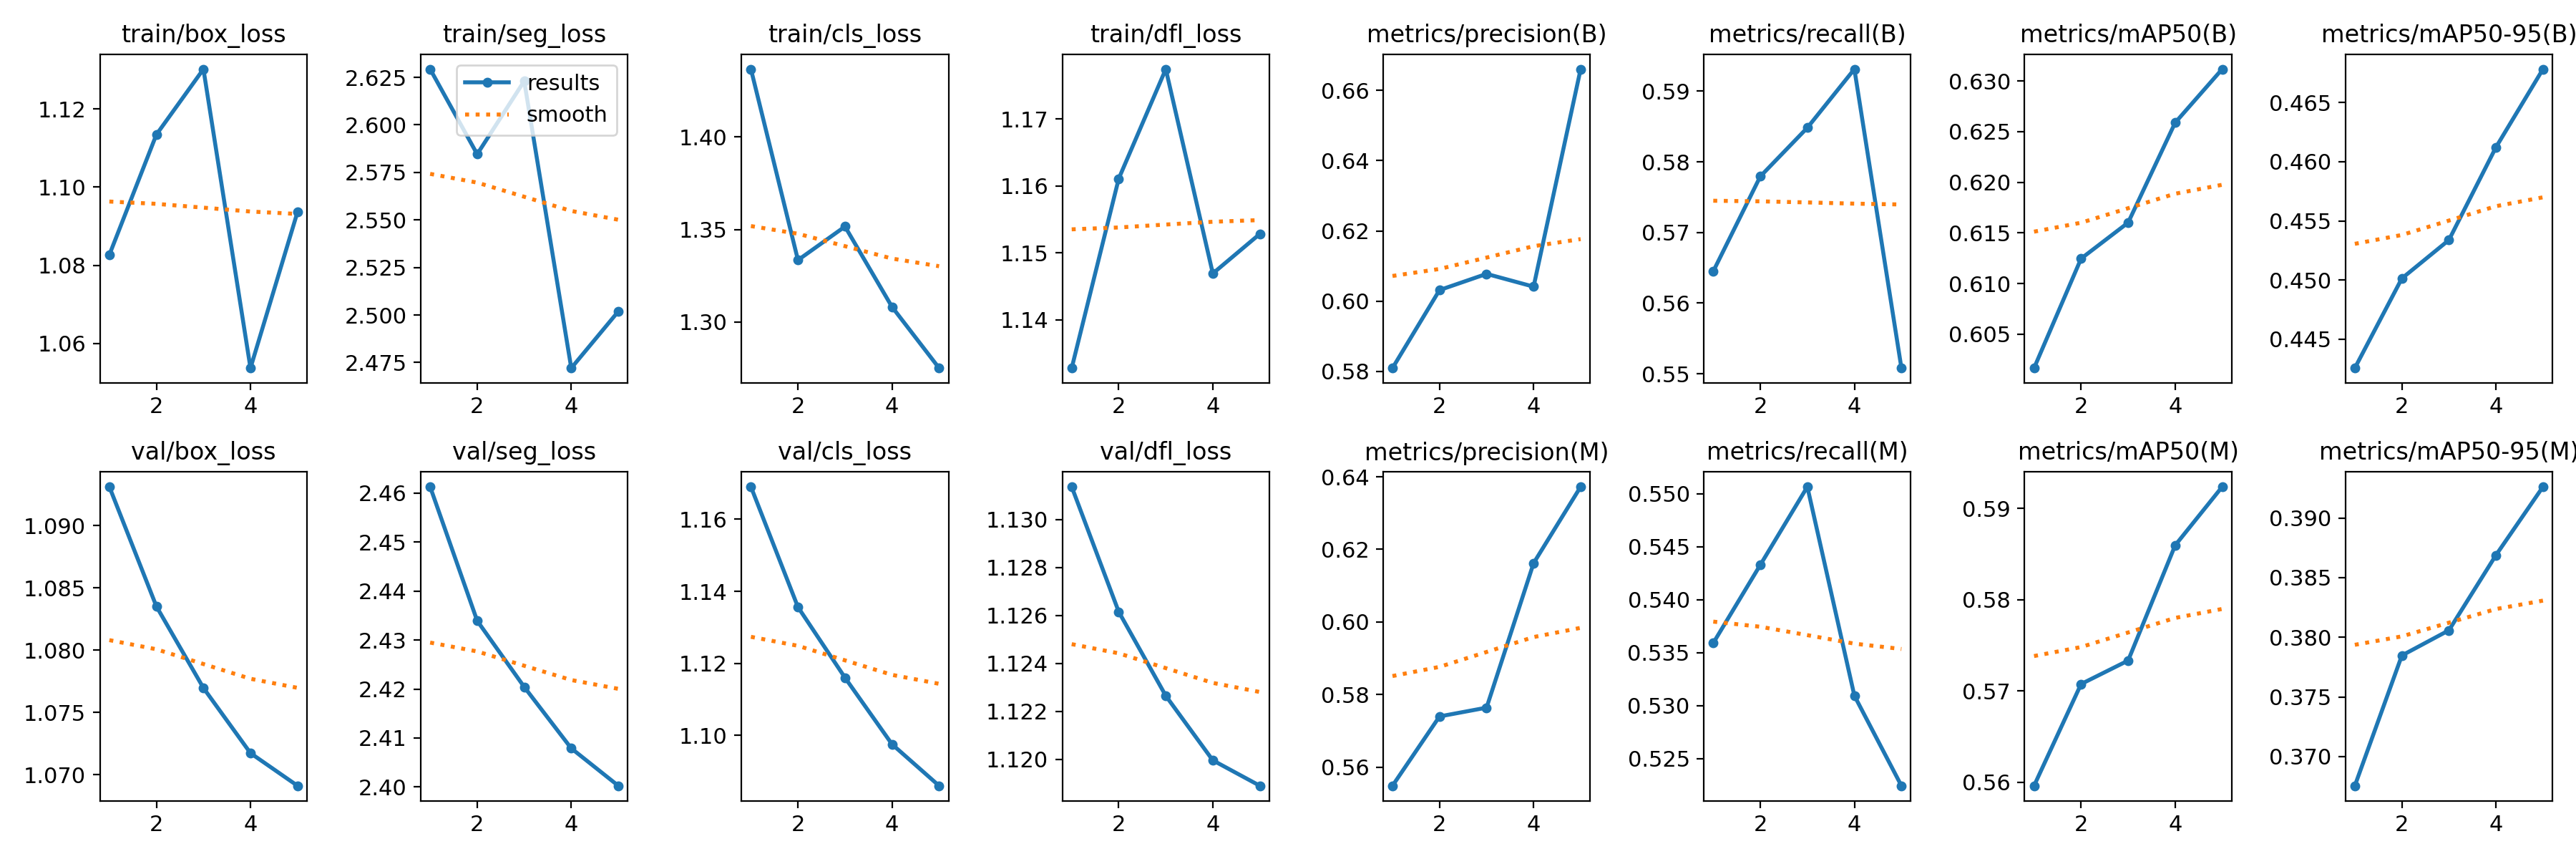

The data file committed next to this chart (first rows):
epoch, time, train/box_loss, train/seg_loss, train/cls_loss, train/dfl_loss, metrics/precision(B), metrics/recall(B), metrics/mAP50(B), metrics/mAP50-95(B), metrics/precision(M), metrics/recall(M), metrics/mAP50(M), metrics/mAP50-95(M), val/box_loss, val/seg_loss, val/cls_loss, val/dfl_loss, lr/pg0, lr/pg1, lr/pg2
1, 80.69, 1.083, 2.629, 1.437, 1.133, 0.5809, 0.5645, 0.6017, 0.4426, 0.5549, 0.5359, 0.5596, 0.3675, 1.093, 2.461, 1.169, 1.131, 8.33e-06, 8.33e-06, 8.33e-06
2, 173.1, 1.113, 2.585, 1.333, 1.161, 0.6031, 0.5779, 0.6125, 0.4501, 0.574, 0.5433, 0.5707, 0.3785, 1.084, 2.434, 1.136, 1.126, 1.43157e-05, 1.43157e-05, 1.43157e-05
3, 264, 1.13, 2.623, 1.352, 1.177, 0.6078, 0.5848, 0.616, 0.4534, 0.5764, 0.5506, 0.5733, 0.3806, 1.077, 2.42, 1.116, 1.123, 1.65315e-05, 1.65315e-05, 1.65315e-05
4, 374.6, 1.054, 2.472, 1.308, 1.147, 0.6041, 0.5931, 0.6259, 0.4612, 0.6162, 0.5309, 0.5859, 0.3869, 1.072, 2.408, 1.098, 1.12, 1.49773e-05, 1.49773e-05, 1.49773e-05
5, 560.7, 1.094, 2.502, 1.275, 1.153, 0.6661, 0.5508, 0.6312, 0.4678, 0.6372, 0.5224, 0.5924, 0.3926, 1.069, 2.4, 1.086, 1.119, 9.65328e-06, 9.65328e-06, 9.65328e-06
